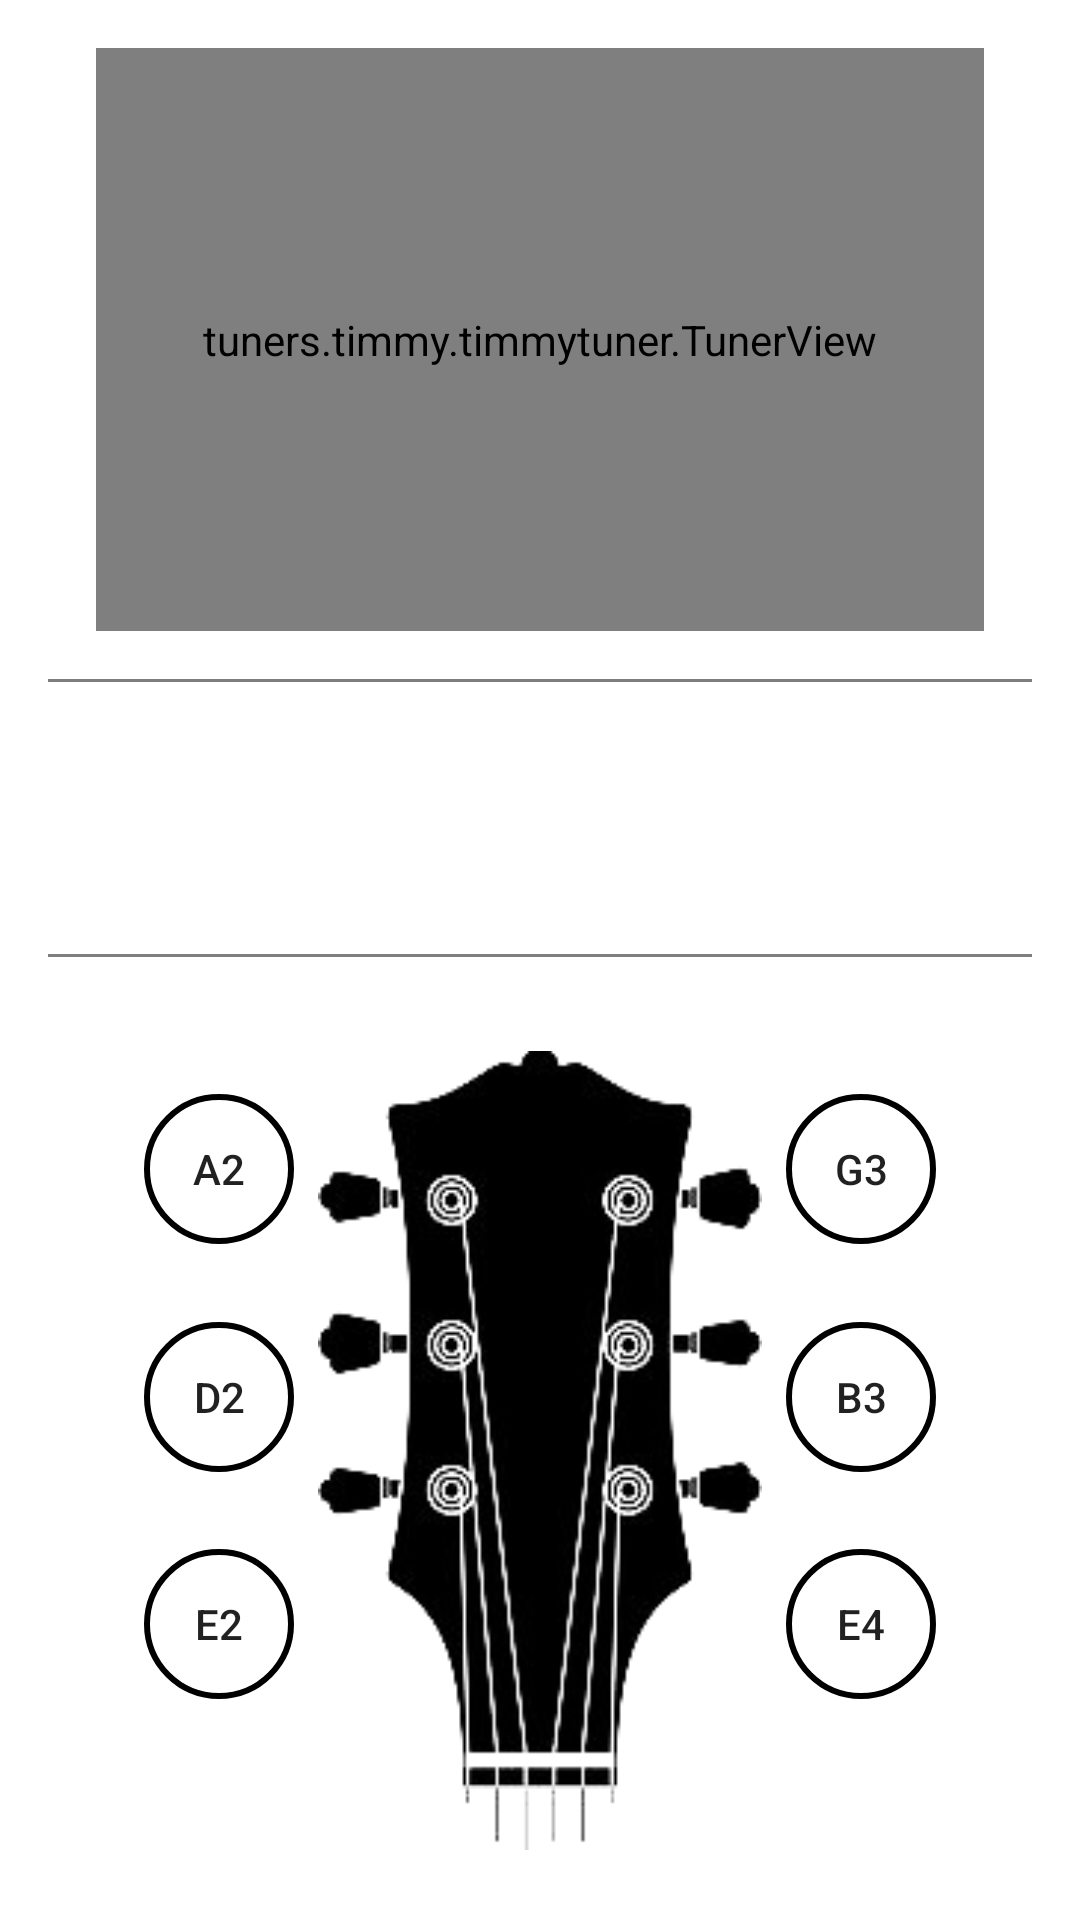

Layout XML and referenced resources for this Android screen:
<!-- AndroidManifest.xml: application theme AppTheme -->
<!-- res/layout/fragment_tuner.xml -->
<?xml version="1.0" encoding="utf-8"?>
<android.support.constraint.ConstraintLayout xmlns:android="http://schemas.android.com/apk/res/android"
    xmlns:app="http://schemas.android.com/apk/res-auto"
    xmlns:tools="http://schemas.android.com/tools"
    android:id="@+id/frameLayout"
    android:background="@color/colorStart"
    android:layout_width="match_parent"
    android:layout_height="match_parent"
    tools:context=".TunerFragment">

    <View
        android:id="@+id/view2"
        android:layout_width="0dp"
        android:layout_height="1dp"
        android:layout_marginStart="16dp"
        android:layout_marginLeft="16dp"
        android:layout_marginEnd="16dp"
        android:layout_marginRight="16dp"
        android:background="@color/colorPrimary"
        android:visibility="visible"
        app:layout_constraintBottom_toTopOf="@+id/guideline"
        app:layout_constraintEnd_toEndOf="parent"
        app:layout_constraintHorizontal_bias="0.0"
        app:layout_constraintStart_toStartOf="parent" />

    <TextView
        android:id="@+id/textView"
        android:layout_width="wrap_content"
        android:layout_height="wrap_content"
        android:layout_marginStart="8dp"
        android:layout_marginLeft="8dp"
        android:layout_marginEnd="8dp"
        android:layout_marginRight="8dp"
        android:layout_marginBottom="8dp"
        android:gravity="right"
        android:textSize="56sp"
        app:layout_constraintBottom_toTopOf="@+id/view2"
        app:layout_constraintEnd_toEndOf="parent"
        app:layout_constraintHorizontal_bias="0.502"
        app:layout_constraintStart_toStartOf="parent"
        tools:text="31.37" />


    <Button
        android:id="@+id/btn_4"
        android:layout_width="50dp"
        android:layout_height="50dp"
        android:layout_marginStart="48dp"
        android:layout_marginLeft="48dp"
        android:layout_marginTop="20dp"
        android:background="@drawable/circ_btn"
        android:text="A2"
        app:layout_constraintBottom_toTopOf="@+id/btn_5"
        app:layout_constraintEnd_toStartOf="@+id/btn_3"
        app:layout_constraintHorizontal_chainStyle="spread_inside"
        app:layout_constraintStart_toStartOf="parent"
        app:layout_constraintTop_toBottomOf="@+id/view2" />

    <Button
        android:id="@+id/btn_3"
        android:layout_width="50dp"
        android:layout_height="50dp"
        android:layout_marginEnd="48dp"
        android:layout_marginRight="48dp"
        android:background="@drawable/circ_btn"
        android:text="G3"
        app:layout_constraintBaseline_toBaselineOf="@+id/btn_4"
        app:layout_constraintEnd_toEndOf="parent"
        app:layout_constraintHorizontal_bias="0.5"
        app:layout_constraintStart_toEndOf="@+id/btn_4"
        tools:ignore="OnClick" />

    <Button
        android:id="@+id/btn_5"
        android:layout_width="50dp"
        android:layout_height="50dp"
        android:layout_marginStart="48dp"
        android:layout_marginLeft="48dp"
        android:background="@drawable/circ_btn"
        android:text="D2"
        app:layout_constraintBottom_toTopOf="@+id/btn_6"
        app:layout_constraintEnd_toStartOf="@+id/btn_2"
        app:layout_constraintHorizontal_bias="0.5"
        app:layout_constraintHorizontal_chainStyle="spread_inside"
        app:layout_constraintStart_toStartOf="parent"
        app:layout_constraintTop_toBottomOf="@+id/btn_4" />

    <Button
        android:id="@+id/btn_6"
        android:layout_width="50dp"
        android:layout_height="50dp"
        android:layout_marginStart="48dp"
        android:layout_marginLeft="48dp"
        android:layout_marginBottom="40dp"
        android:background="@drawable/circ_btn"
        android:text="E2"
        app:layout_constraintBottom_toBottomOf="@+id/imageView"
        app:layout_constraintEnd_toStartOf="@+id/btn_1"
        app:layout_constraintHorizontal_bias="0.5"
        app:layout_constraintHorizontal_chainStyle="spread_inside"
        app:layout_constraintStart_toStartOf="parent"
        app:layout_constraintTop_toBottomOf="@+id/btn_5" />

    <Button
        android:id="@+id/btn_2"
        android:layout_width="50dp"
        android:layout_height="50dp"

        android:layout_marginEnd="48dp"
        android:layout_marginRight="48dp"
        android:background="@drawable/circ_btn"
        android:text="B3"
        app:layout_constraintBaseline_toBaselineOf="@+id/btn_5"
        app:layout_constraintEnd_toEndOf="parent"
        app:layout_constraintHorizontal_bias="0.5"
        app:layout_constraintStart_toEndOf="@+id/btn_5" />

    <Button
        android:id="@+id/btn_1"
        android:layout_width="50dp"
        android:layout_height="50dp"
        android:layout_marginEnd="48dp"
        android:layout_marginRight="48dp"
        android:background="@drawable/circ_btn"
        android:text="E4"
        app:layout_constraintBaseline_toBaselineOf="@+id/btn_6"
        app:layout_constraintEnd_toEndOf="parent"
        app:layout_constraintHorizontal_bias="0.5"
        app:layout_constraintStart_toEndOf="@+id/btn_6" />

    <View
        android:id="@+id/view1"
        android:layout_width="0dp"
        android:layout_height="1dp"
        android:layout_marginStart="16dp"
        android:layout_marginLeft="16dp"
        android:layout_marginEnd="16dp"
        android:layout_marginRight="16dp"
        android:layout_marginBottom="8dp"
        android:background="@color/colorPrimary"
        android:visibility="visible"
        app:layout_constraintBottom_toTopOf="@+id/textView"
        app:layout_constraintEnd_toEndOf="parent"
        app:layout_constraintStart_toStartOf="parent" />

    <tuners.timmy.timmytuner.TunerView
        android:id="@+id/tunerView"
        android:layout_width="0dp"
        android:layout_height="0dp"
        android:layout_marginStart="32dp"
        android:layout_marginLeft="32dp"
        android:layout_marginTop="16dp"
        android:layout_marginEnd="32dp"
        android:layout_marginRight="32dp"
        android:layout_marginBottom="16dp"
        android:background="#000000"
        app:layout_constraintBottom_toTopOf="@+id/view1"
        app:layout_constraintEnd_toEndOf="parent"
        app:layout_constraintHorizontal_bias="0.0"
        app:layout_constraintStart_toStartOf="parent"
        app:layout_constraintTop_toTopOf="parent" />

    <android.support.constraint.Guideline
        android:id="@+id/guideline"
        android:layout_width="wrap_content"
        android:layout_height="wrap_content"
        android:layout_marginTop="283dp"
        android:layout_marginBottom="283dp"
        android:orientation="horizontal"
        app:layout_constraintBottom_toBottomOf="parent"
        app:layout_constraintGuide_begin="319dp"
        app:layout_constraintTop_toTopOf="parent"
        app:layout_constraintVertical_bias="0.6" />

    <ImageView
        android:id="@+id/imageView"
        android:layout_width="0dp"
        android:layout_height="0dp"
        android:layout_marginStart="8dp"
        android:layout_marginLeft="8dp"
        android:layout_marginTop="16dp"
        android:layout_marginEnd="8dp"
        android:layout_marginRight="8dp"
        android:layout_marginBottom="8dp"
        android:src="@drawable/guitar_icon"
        app:layout_constraintBottom_toBottomOf="parent"
        app:layout_constraintEnd_toStartOf="@+id/btn_2"
        app:layout_constraintStart_toEndOf="@+id/btn_5"
        app:layout_constraintTop_toBottomOf="@+id/guideline" />

</android.support.constraint.ConstraintLayout>
<!-- resources referenced by this layout -->
<resources>
  <color name="colorPrimary">#7e7e7e</color>
  <color name="colorStart">#ffffff</color>
  <!-- drawable circ_btn (drawable) -->
  <?xml version="1.0" encoding="utf-8"?>
  <shape xmlns:android="http://schemas.android.com/apk/res/android"
      android:shape="oval">
  
      <solid android:color="#e3ffffff"></solid>
      <stroke android:color="#000" android:width="2dp" ></stroke>
      <size android:width="1dp" android:height="70dp"></size>
  
  </shape>
  <!-- drawable guitar_icon: png bitmap (drawable, 28923 bytes) -->
  <style name="AppTheme" parent="Theme.AppCompat.Light.DarkActionBar">
          
          <item name="colorPrimary">@color/colorPrimary</item>
          <item name="colorPrimaryDark">@color/colorPrimaryDark</item>
          <item name="colorAccent">@color/colorAccent</item>
      </style>
  <color name="colorPrimaryDark">#000000</color>
  <color name="colorAccent">#f72525</color>
</resources>
